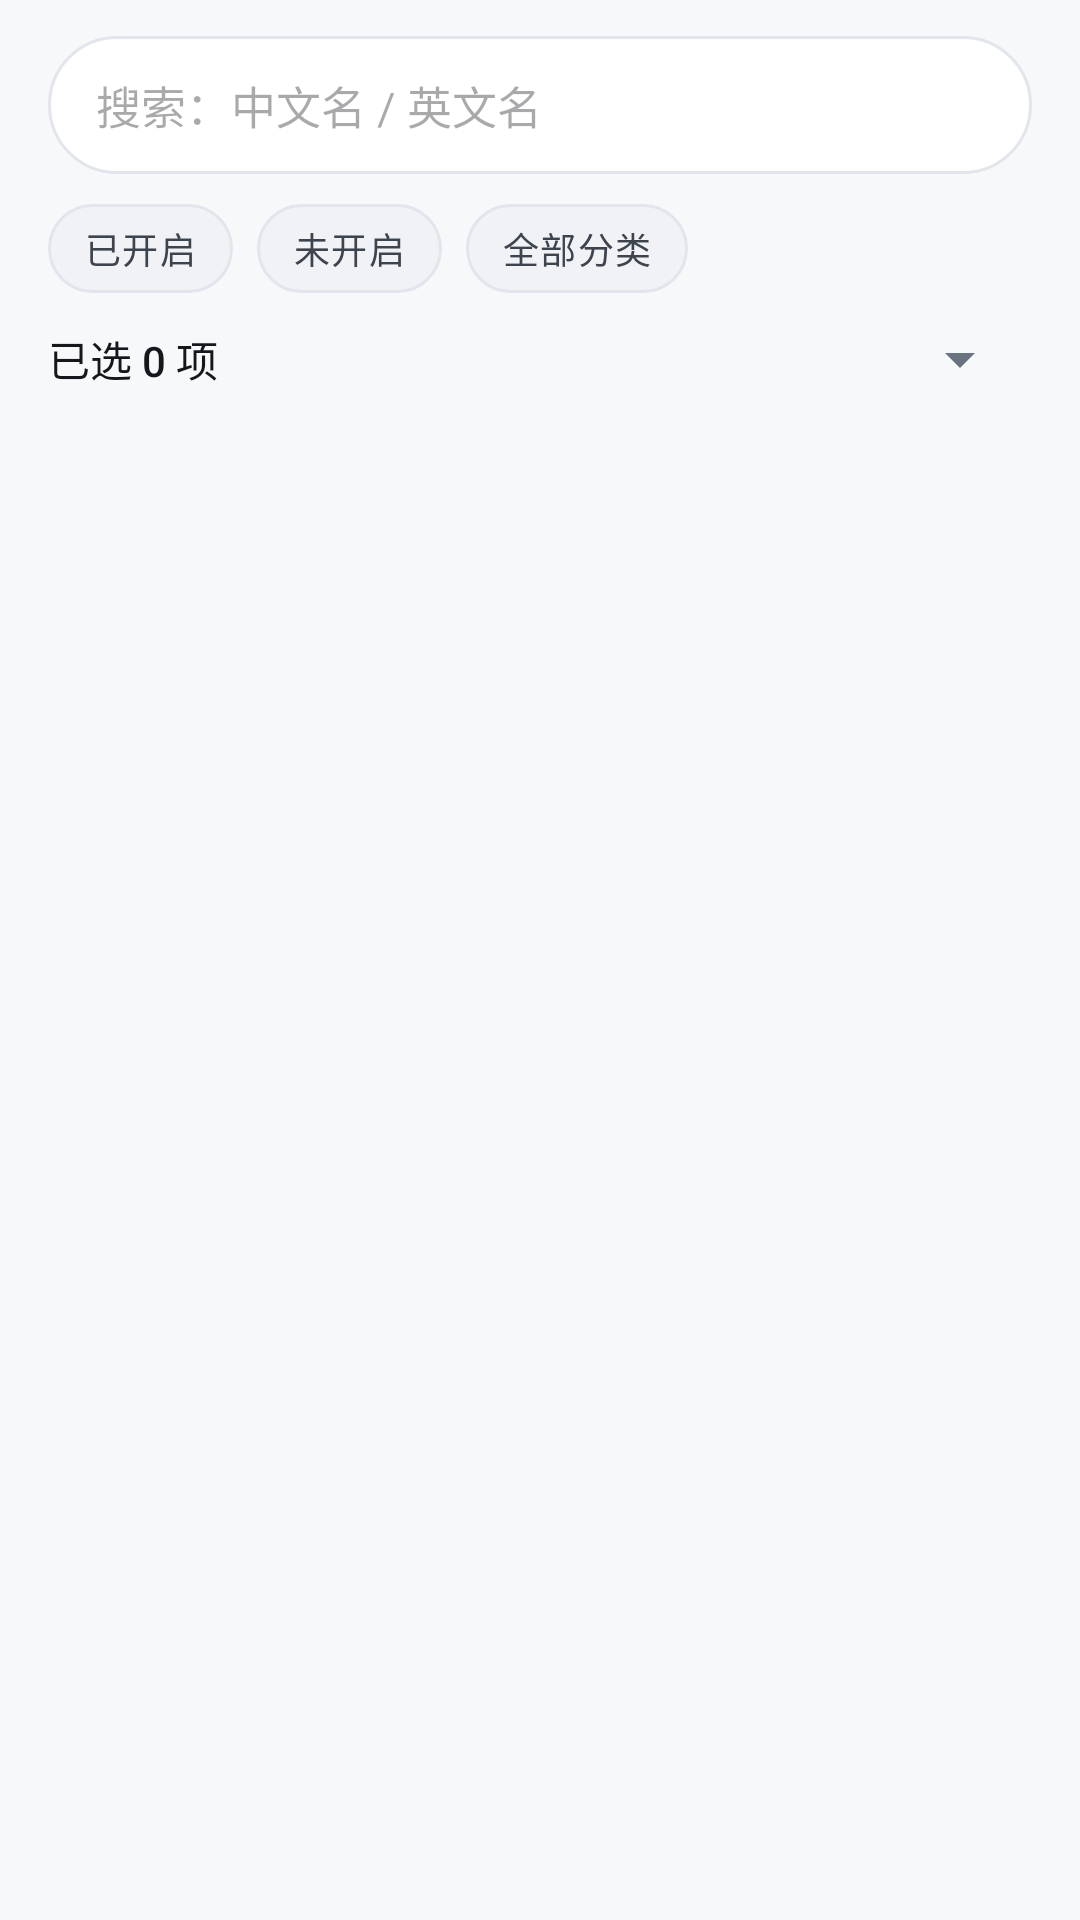

Here is an Android app screen rendered from its layout file. Give the layout XML and the strings, colors and styles it references.
<!-- AndroidManifest.xml: application theme Theme.LiquidGlass -->
<!-- res/layout/view_class_assign.xml -->
<?xml version="1.0" encoding="utf-8"?>
<LinearLayout xmlns:android="http://schemas.android.com/apk/res/android"
    android:layout_width="match_parent"
    android:layout_height="match_parent"
    android:orientation="vertical">

    <EditText
        android:id="@+id/caSearch"
        android:layout_width="match_parent"
        android:layout_height="wrap_content"
        android:layout_marginHorizontal="16dp"
        android:layout_marginTop="12dp"
        android:background="@drawable/bg_search"
        android:hint="@string/ca_search_hint"
        android:imeOptions="actionSearch"
        android:inputType="text"
        android:maxLines="1"
        android:paddingHorizontal="16dp"
        android:paddingVertical="12dp"
        android:textSize="15sp" />

    <LinearLayout
        android:layout_width="match_parent"
        android:layout_height="wrap_content"
        android:layout_marginHorizontal="16dp"
        android:layout_marginTop="10dp"
        android:orientation="horizontal">

        <TextView
            android:id="@+id/caChipOn"
            android:layout_width="wrap_content"
            android:layout_height="wrap_content"
            android:background="@drawable/bg_chip"
            android:paddingHorizontal="12dp"
            android:paddingVertical="6dp"
            android:text="@string/ca_chip_on"
            android:textAppearance="?attr/textAppearanceLabelMedium"
            android:textColor="@color/lg_ink_300" />

        <TextView
            android:id="@+id/caChipOff"
            android:layout_width="wrap_content"
            android:layout_height="wrap_content"
            android:layout_marginStart="8dp"
            android:background="@drawable/bg_chip"
            android:paddingHorizontal="12dp"
            android:paddingVertical="6dp"
            android:text="@string/ca_chip_off"
            android:textAppearance="?attr/textAppearanceLabelMedium"
            android:textColor="@color/lg_ink_300" />

        <TextView
            android:id="@+id/caChipAll"
            android:layout_width="wrap_content"
            android:layout_height="wrap_content"
            android:layout_marginStart="8dp"
            android:background="@drawable/bg_chip"
            android:paddingHorizontal="12dp"
            android:paddingVertical="6dp"
            android:text="@string/ca_chip_all"
            android:textAppearance="?attr/textAppearanceLabelMedium"
            android:textColor="@color/lg_ink_300" />
    </LinearLayout>

    <LinearLayout
        android:layout_width="match_parent"
        android:layout_height="wrap_content"
        android:layout_marginHorizontal="16dp"
        android:layout_marginTop="10dp"
        android:gravity="center_vertical"
        android:orientation="horizontal">

        <TextView
            android:id="@+id/caBatchCount" android:fontFamily="sans-serif-medium" android:textColor="@color/lg_ink_100" android:textSize="14sp"
            android:layout_width="0dp"
            android:layout_height="wrap_content"
            android:layout_weight="1"
            android:text="@string/ca_batch_count_zero" />

        <Spinner
            android:id="@+id/caBatchSpinner"
            android:layout_width="210dp"
            android:layout_height="wrap_content" />
    </LinearLayout>

    <ScrollView
        android:layout_width="match_parent"
        android:layout_height="0dp"
        android:layout_weight="1"
        android:fillViewport="true">

        <LinearLayout
            android:id="@+id/caList"
            android:layout_width="match_parent"
            android:layout_height="wrap_content"
            android:orientation="vertical"
            android:padding="16dp" />
    </ScrollView>
</LinearLayout>
<!-- resources referenced by this layout -->
<resources>
  <color name="lg_ink_100">#14171C</color>
  <color name="lg_ink_300">#3D444E</color>
  <!-- drawable bg_chip (drawable) -->
  <?xml version="1.0" encoding="utf-8"?>
  <shape xmlns:android="http://schemas.android.com/apk/res/android"
      android:shape="rectangle">
      <solid android:color="@color/lg_plate_600" />
      <corners android:radius="99dp" />
      <stroke
          android:width="1dp"
          android:color="@color/lg_seam" />
  </shape>
  <!-- drawable bg_search (drawable) -->
  <?xml version="1.0" encoding="utf-8"?>
  <shape xmlns:android="http://schemas.android.com/apk/res/android"
      android:shape="rectangle">
      <solid android:color="@color/lg_plate_700" />
      <corners android:radius="99dp" />
      <stroke
          android:width="1dp"
          android:color="@color/lg_seam" />
  </shape>
  <string name="ca_batch_count_zero">已选 0 项</string>
  <string name="ca_chip_all">全部分类</string>
  <string name="ca_chip_off">未开启</string>
  <string name="ca_chip_on">已开启</string>
  <string name="ca_search_hint">搜索：中文名 / 英文名</string>
  <style name="Theme.LiquidGlass" parent="Theme.Material3.DayNight.NoActionBar">
          <item name="colorPrimary">@color/lg_blued</item>
          <item name="colorOnPrimary">#FFFFFF</item>
          <item name="colorPrimaryContainer">@color/lg_primary_container</item>
          <item name="colorOnPrimaryContainer">@color/lg_blued_ink</item>
          <item name="colorSecondary">@color/lg_brass</item>
          <item name="colorOnSecondary">#FFFFFF</item>
          <item name="colorSecondaryContainer">@color/lg_brass_container</item>
          <item name="colorOnSecondaryContainer">@color/lg_brass_ink</item>
          <item name="colorTertiary">@color/lg_blued</item>
          <item name="colorError">@color/lg_ruby</item>
  
          <item name="android:colorBackground">@color/lg_bench_800</item>
          <item name="android:switchMinWidth">52dp</item>
          <item name="colorSurface">@color/lg_bench_800</item>
          <item name="colorOnSurface">@color/lg_ink_100</item>
          <item name="colorSurfaceVariant">@color/lg_plate_700</item>
          <item name="colorOnSurfaceVariant">@color/lg_ink_400</item>
          <item name="colorOutline">@color/lg_seam</item>
          <item name="colorOutlineVariant">@color/lg_seam</item>
          <item name="colorSurfaceContainerLowest">@color/lg_bench_900</item>
          <item name="colorSurfaceContainerLow">@color/lg_bench_800</item>
          <item name="colorSurfaceContainer">@color/lg_bench_800</item>
          <item name="colorSurfaceContainerHigh">@color/lg_plate_600</item>
          <item name="colorSurfaceContainerHighest">@color/lg_plate_700</item>
  
          <item name="android:windowBackground">@color/lg_bench_800</item>
          <item name="android:statusBarColor">@color/lg_bench_800</item>
          <item name="android:navigationBarColor">@color/lg_bench_800</item>
          <item name="android:windowLightStatusBar">@bool/lg_light_system_bars</item>
          <item name="android:windowLightNavigationBar">@bool/lg_light_system_bars</item>
          <item name="android:textColorPrimary">@color/lg_ink_100</item>
          <item name="android:textColorSecondary">@color/lg_ink_400</item>
      </style>
  <color name="lg_plate_600">#F0F2F5</color>
  <color name="lg_seam">#E2E6EC</color>
  <color name="lg_plate_700">#FFFFFF</color>
  <color name="lg_blued">#3E6FD1</color>
  <color name="lg_primary_container">#DCE6FA</color>
  <color name="lg_blued_ink">#2F5CB8</color>
  <color name="lg_brass">#8A6E14</color>
  <color name="lg_brass_container">#F3ECD3</color>
  <color name="lg_brass_ink">#7A6110</color>
  <color name="lg_ruby">#C0454F</color>
  <color name="lg_bench_800">#F7F8FA</color>
  <color name="lg_ink_400">#6A7380</color>
  <color name="lg_bench_900">#F2F4F7</color>
</resources>
